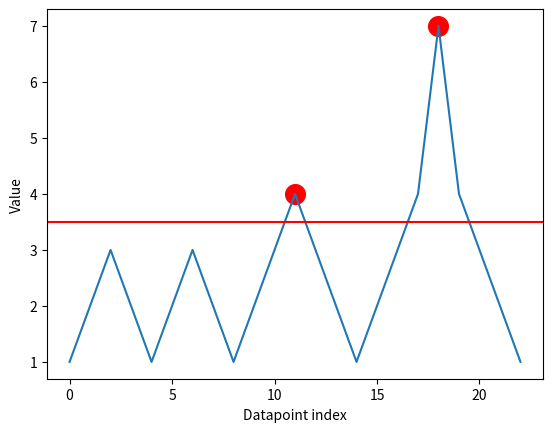

Write Python code to recreate this figure.
# Code from https://stackoverflow.com/questions/60401716/finding-peaks-above-threshold
# Does not use multivariate data

from scipy.signal import find_peaks
import numpy as np
import matplotlib.pyplot as plt


def pot_1D(x: np.ndarray, threshold_multiplier: float):
    """Creates graph showing peaks in an array
    Doesn't use multivariate data."""

    # find_peaks is POT algorithm
    peaks_indices = find_peaks(x)[0]

    peaks = np.array(list(zip(peaks_indices, x[peaks_indices])))

    # for multivariate data, we need a way of finding a threshold
    threshold = threshold_multiplier * max(x[peaks_indices])

    filtered_peaks_indices = [index for index, value in peaks if value > threshold]
    filtered_peaks_values = [value for index, value in peaks if value > threshold]

    plt.plot(range(len(x)), x)
    plt.ylabel("Value")
    plt.xlabel("Datapoint index")

    plt.axhline(threshold, color="r")
    plt.scatter(filtered_peaks_indices, filtered_peaks_values, s=200, color="r")
    plt.show()


if __name__ == "__main__":
    pot_1D(np.array([1,2,3,2,1,2,3,2,1,2,3,4,3,2,1,2,3,4,7,4,3,2,1]), 0.5)
